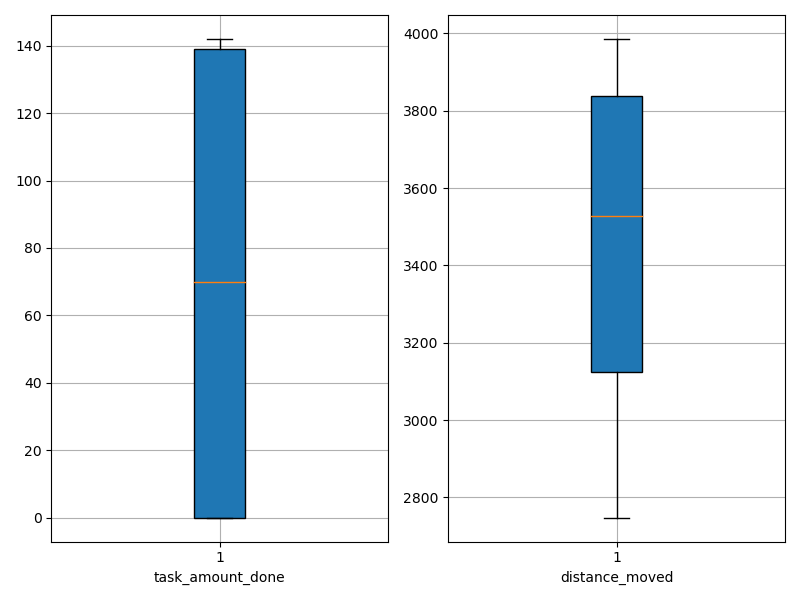

Source data for this figure (header and first rows):
agent_id, task_amount_done, distance_moved
0, 71.0, 2939
1, 0.0, 3763
2, 0.0, 3986
3, 140.0, 3276
4, 0.0, 3913
5, 0.0, 3749
6, 70.0, 2748
7, 71.0, 3575
8, 0.0, 3950
9, 0.0, 3867
10, 139.0, 3171
11, 139.0, 2782
12, 140.0, 3058
13, 0.0, 3951
14, 0.0, 3654
15, 71.0, 3374
16, 0.0, 3919
17, 140.0, 3048
18, 138.0, 3093
19, 69.0, 3385
20, 0.0, 3974
21, 69.0, 3292
22, 142.0, 3131
23, 0.0, 3808
24, 0.0, 3979
25, 0.0, 3926
26, 141.0, 3120
27, 69.0, 3537
28, 141.0, 3042
29, 0.0, 3829
30, 70.0, 3519
31, 138.0, 3126
32, 0.0, 3761
33, 0.0, 3830
34, 0.0, 3969
35, 141.0, 3128
36, 70.0, 3491
37, 70.0, 3246
38, 140.0, 3132
39, 69.0, 3378
40, 0.0, 3862
41, 0.0, 3934
42, 139.0, 2775
43, 71.0, 3583
44, 71.0, 3392
45, 137.0, 3041
46, 0.0, 3909
47, 142.0, 3104
48, 0.0, 3923
49, 0.0, 3758
50, 0.0, 3713
51, 70.0, 3540
52, 139.0, 3184
53, 0.0, 3919
54, 71.0, 3561
55, 70.0, 3566
56, 139.0, 2914
57, 141.0, 2921
58, 141.0, 3078
59, 141.0, 3025
